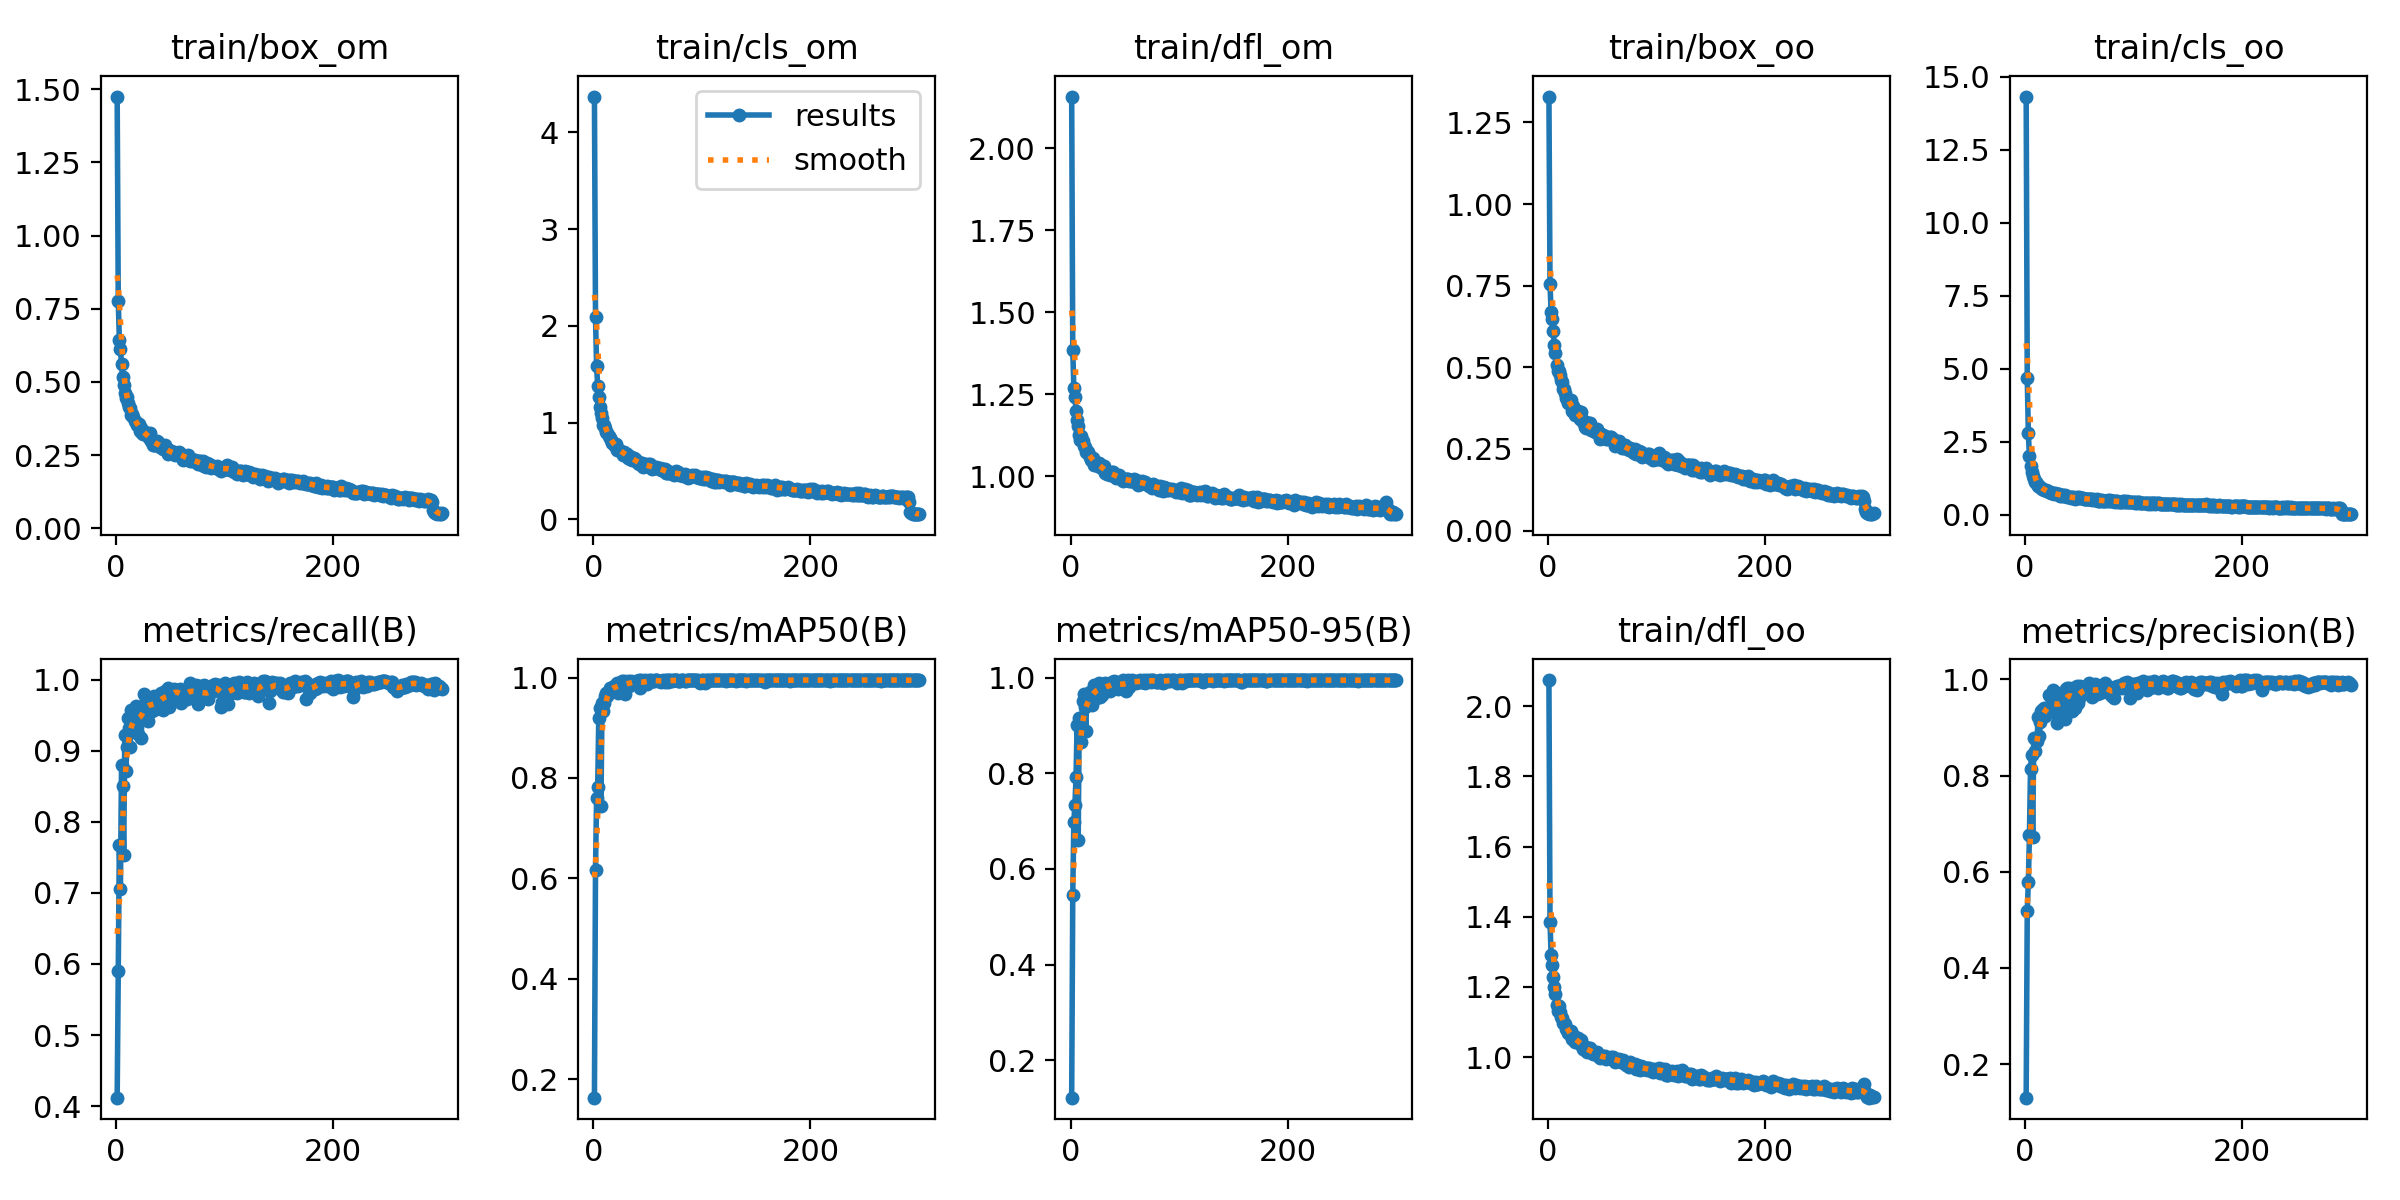

Values plotted in this chart, from the file beside it:
epoch, train/box_om, train/cls_om, train/dfl_om, train/box_oo, train/cls_oo, train/dfl_oo, metrics/precision(B), metrics/recall(B), metrics/mAP50(B), metrics/mAP50-95(B), val/box_om, val/cls_om, val/dfl_om, val/box_oo, val/cls_oo, val/dfl_oo, lr/pg0, lr/pg1, lr/pg2
1, 1.474, 4.372, 2.158, 1.329, 14.32, 2.074, 0.13, 0.412, 0.1635, 0.1216, 1.091, 4.124, 1.936, 1.133, 16.96, 2.114, 8.1597e-05, 8.1597e-05, 8.1597e-05
2, 0.7775, 2.095, 1.384, 0.7542, 4.697, 1.385, 0.5189, 0.59, 0.6175, 0.5462, 0.5528, 1.802, 1.011, 0.5775, 5.989, 1.067, 0.0001644, 0.0001644, 0.0001644
3, 0.6437, 1.583, 1.269, 0.6692, 2.8, 1.292, 0.5777, 0.7675, 0.7608, 0.699, 0.4012, 1.549, 0.7823, 0.4317, 3.401, 0.8548, 0.0002466, 0.0002466, 0.0002466
4, 0.6117, 1.377, 1.242, 0.6491, 2.011, 1.264, 0.6754, 0.7051, 0.7814, 0.7343, 0.3562, 1.248, 0.6137, 0.3638, 2.448, 0.645, 0.0002475, 0.0002475, 0.0002475
5, 0.5621, 1.26, 1.2, 0.6103, 1.679, 1.228, 0.813, 0.8793, 0.9196, 0.7914, 0.5324, 0.9256, 0.9857, 0.6169, 1.581, 1.173, 0.0002475, 0.0002475, 0.0002475
6, 0.518, 1.164, 1.171, 0.5673, 1.46, 1.199, 0.8419, 0.8508, 0.9393, 0.9012, 0.3312, 0.6651, 0.5199, 0.3382, 1.153, 0.5653, 0.0002467, 0.0002467, 0.0002467
7, 0.4913, 1.095, 1.153, 0.5429, 1.344, 1.18, 0.6716, 0.7537, 0.7446, 0.6604, 0.5223, 1.141, 0.8422, 0.568, 1.642, 1.003, 0.0002459, 0.0002459, 0.0002459
8, 0.4625, 1.043, 1.126, 0.5058, 1.224, 1.148, 0.8776, 0.9216, 0.9495, 0.916, 0.2864, 0.5263, 0.5089, 0.3018, 0.7909, 0.5782, 0.0002451, 0.0002451, 0.0002451
9, 0.444, 0.9791, 1.109, 0.4898, 1.123, 1.132, 0.8516, 0.872, 0.9336, 0.8985, 0.2728, 0.5633, 0.4778, 0.2853, 0.8312, 0.5439, 0.0002442, 0.0002442, 0.0002442
10, 0.4499, 0.9801, 1.121, 0.4895, 1.115, 1.145, 0.8734, 0.9048, 0.9483, 0.8649, 0.4074, 0.5814, 0.6777, 0.4869, 0.7148, 0.821, 0.0002434, 0.0002434, 0.0002434
11, 0.4299, 0.9419, 1.107, 0.475, 1.067, 1.129, 0.8728, 0.9459, 0.9635, 0.9503, 0.2514, 0.3561, 0.4164, 0.2437, 0.5278, 0.4386, 0.0002426, 0.0002426, 0.0002426
12, 0.4134, 0.9009, 1.093, 0.4622, 1.002, 1.115, 0.9218, 0.9318, 0.9698, 0.9649, 0.2109, 0.3569, 0.353, 0.2183, 0.4548, 0.4073, 0.0002417, 0.0002417, 0.0002417
13, 0.4102, 0.8934, 1.09, 0.4544, 0.992, 1.112, 0.8816, 0.9056, 0.9641, 0.9386, 0.2909, 0.4288, 0.4374, 0.3154, 0.5112, 0.4951, 0.0002409, 0.0002409, 0.0002409
14, 0.3857, 0.8631, 1.074, 0.433, 0.9643, 1.098, 0.9112, 0.9575, 0.9716, 0.8878, 0.4567, 0.5027, 0.7245, 0.4699, 0.4511, 0.7596, 0.0002401, 0.0002401, 0.0002401
15, 0.3907, 0.8452, 1.076, 0.4339, 0.926, 1.098, 0.9351, 0.9414, 0.9789, 0.9667, 0.2509, 0.3296, 0.4492, 0.2453, 0.3799, 0.4859, 0.0002393, 0.0002393, 0.0002393
16, 0.3801, 0.8166, 1.073, 0.4209, 0.8912, 1.093, 0.937, 0.9472, 0.98, 0.9652, 0.2652, 0.3426, 0.4662, 0.2261, 0.3516, 0.4544, 0.0002384, 0.0002384, 0.0002384
17, 0.3652, 0.7904, 1.063, 0.4054, 0.8558, 1.081, 0.9411, 0.9337, 0.9784, 0.9486, 0.3255, 0.3139, 0.4865, 0.314, 0.3547, 0.5081, 0.0002376, 0.0002376, 0.0002376
18, 0.365, 0.7919, 1.06, 0.4041, 0.8642, 1.081, 0.9245, 0.9631, 0.9806, 0.9695, 0.196, 0.2698, 0.3005, 0.2291, 0.3006, 0.3771, 0.0002368, 0.0002368, 0.0002368
19, 0.3522, 0.7796, 1.049, 0.3915, 0.847, 1.07, 0.9328, 0.9548, 0.9832, 0.9603, 0.2816, 0.3514, 0.4741, 0.2686, 0.325, 0.5206, 0.000236, 0.000236, 0.000236
20, 0.3567, 0.7601, 1.05, 0.3929, 0.8186, 1.068, 0.9334, 0.9237, 0.9761, 0.9429, 0.3238, 0.3956, 0.4727, 0.3194, 0.3944, 0.5134, 0.0002351, 0.0002351, 0.0002351
21, 0.3566, 0.7737, 1.054, 0.3993, 0.8297, 1.076, 0.9379, 0.9553, 0.983, 0.9706, 0.2039, 0.3162, 0.3752, 0.2167, 0.2947, 0.4177, 0.0002343, 0.0002343, 0.0002343
22, 0.3321, 0.72, 1.034, 0.3669, 0.7809, 1.051, 0.9668, 0.9553, 0.9896, 0.9856, 0.1449, 0.2279, 0.2603, 0.1572, 0.2237, 0.2942, 0.0002335, 0.0002335, 0.0002335
23, 0.342, 0.7269, 1.038, 0.3831, 0.7805, 1.056, 0.9412, 0.9182, 0.9697, 0.9577, 0.2304, 0.3881, 0.3654, 0.2237, 0.3908, 0.4033, 0.0002327, 0.0002327, 0.0002327
24, 0.3269, 0.7183, 1.04, 0.3662, 0.764, 1.06, 0.9458, 0.9486, 0.9819, 0.9809, 0.1281, 0.2346, 0.242, 0.1383, 0.2297, 0.2786, 0.0002318, 0.0002318, 0.0002318
25, 0.3222, 0.7057, 1.03, 0.355, 0.7548, 1.043, 0.9465, 0.9496, 0.9867, 0.9849, 0.1975, 0.254, 0.2996, 0.1919, 0.2345, 0.3143, 0.000231, 0.000231, 0.000231
26, 0.3279, 0.697, 1.039, 0.365, 0.7496, 1.054, 0.9786, 0.9797, 0.9928, 0.9898, 0.1957, 0.2051, 0.3127, 0.1736, 0.1642, 0.3148, 0.0002302, 0.0002302, 0.0002302
27, 0.3285, 0.6648, 1.027, 0.3671, 0.707, 1.042, 0.9322, 0.9653, 0.9857, 0.9594, 0.2397, 0.3101, 0.3888, 0.2617, 0.2652, 0.4385, 0.0002294, 0.0002294, 0.0002294
28, 0.3238, 0.6994, 1.035, 0.3652, 0.7416, 1.054, 0.9742, 0.9738, 0.993, 0.9718, 0.2173, 0.2629, 0.3622, 0.2362, 0.1859, 0.4054, 0.0002285, 0.0002285, 0.0002285
29, 0.3167, 0.6755, 1.026, 0.3534, 0.7156, 1.042, 0.9098, 0.9424, 0.9679, 0.9637, 0.1717, 0.3488, 0.2898, 0.1574, 0.3162, 0.2838, 0.0002277, 0.0002277, 0.0002277
30, 0.3072, 0.6714, 1.022, 0.3409, 0.7083, 1.038, 0.9455, 0.9708, 0.9889, 0.9805, 0.1835, 0.2407, 0.3583, 0.2282, 0.2296, 0.4132, 0.0002269, 0.0002269, 0.0002269
31, 0.3266, 0.6781, 1.031, 0.3647, 0.7104, 1.048, 0.9618, 0.964, 0.9906, 0.9866, 0.1796, 0.2134, 0.3176, 0.1759, 0.1859, 0.354, 0.0002261, 0.0002261, 0.0002261
32, 0.2994, 0.6373, 1.009, 0.3312, 0.6656, 1.024, 0.9559, 0.9733, 0.9938, 0.9883, 0.2141, 0.2286, 0.3173, 0.2275, 0.1906, 0.3532, 0.0002252, 0.0002252, 0.0002252
33, 0.3052, 0.6521, 1.017, 0.3361, 0.6749, 1.032, 0.9416, 0.956, 0.9826, 0.9823, 0.1811, 0.2983, 0.3001, 0.1472, 0.2334, 0.2844, 0.0002244, 0.0002244, 0.0002244
34, 0.286, 0.626, 1.008, 0.316, 0.661, 1.02, 0.9601, 0.9617, 0.9897, 0.9843, 0.1753, 0.2563, 0.3026, 0.1476, 0.189, 0.2991, 0.0002236, 0.0002236, 0.0002236
35, 0.2833, 0.6484, 1.006, 0.3155, 0.6944, 1.02, 0.9426, 0.9765, 0.993, 0.975, 0.2057, 0.2636, 0.3406, 0.2276, 0.2077, 0.3753, 0.0002228, 0.0002228, 0.0002228
36, 0.2853, 0.6135, 1.002, 0.3171, 0.651, 1.015, 0.9582, 0.9621, 0.9904, 0.9728, 0.2205, 0.2525, 0.3719, 0.2008, 0.196, 0.3648, 0.000222, 0.000222, 0.000222
37, 0.2933, 0.6359, 1.007, 0.3246, 0.671, 1.021, 0.917, 0.9592, 0.9887, 0.9864, 0.1367, 0.2656, 0.2362, 0.1323, 0.2582, 0.2537, 0.0002211, 0.0002211, 0.0002211
38, 0.2999, 0.619, 1.013, 0.3294, 0.6436, 1.025, 0.9808, 0.967, 0.9921, 0.9912, 0.1408, 0.1941, 0.2407, 0.1497, 0.15, 0.2548, 0.0002203, 0.0002203, 0.0002203
39, 0.2941, 0.6085, 1.012, 0.3289, 0.6242, 1.027, 0.9812, 0.9706, 0.9925, 0.9886, 0.2224, 0.2221, 0.3641, 0.2067, 0.1567, 0.3766, 0.0002195, 0.0002195, 0.0002195
40, 0.2771, 0.597, 1, 0.3093, 0.625, 1.014, 0.982, 0.9656, 0.992, 0.992, 0.1578, 0.1999, 0.2601, 0.1489, 0.149, 0.2656, 0.0002187, 0.0002187, 0.0002187
41, 0.279, 0.5857, 1.004, 0.3067, 0.6081, 1.018, 0.9659, 0.9815, 0.9933, 0.9891, 0.1868, 0.1953, 0.3183, 0.1674, 0.1421, 0.3096, 0.0002178, 0.0002178, 0.0002178
42, 0.2777, 0.5712, 0.9954, 0.3066, 0.5958, 1.01, 0.9804, 0.9766, 0.9941, 0.9915, 0.1935, 0.217, 0.3188, 0.1909, 0.1388, 0.3259, 0.000217, 0.000217, 0.000217
43, 0.2713, 0.5834, 0.9986, 0.3023, 0.6042, 1.012, 0.9339, 0.9575, 0.9801, 0.9787, 0.1208, 0.2221, 0.229, 0.1259, 0.2143, 0.2729, 0.0002162, 0.0002162, 0.0002162
44, 0.2759, 0.5831, 0.9986, 0.3088, 0.6006, 1.011, 0.9824, 0.9799, 0.9943, 0.9767, 0.2671, 0.2167, 0.406, 0.2727, 0.156, 0.4188, 0.0002154, 0.0002154, 0.0002154
45, 0.2854, 0.5776, 1.003, 0.3123, 0.5961, 1.014, 0.9605, 0.9843, 0.9924, 0.9898, 0.1898, 0.2147, 0.3072, 0.1764, 0.1486, 0.3108, 0.0002145, 0.0002145, 0.0002145
46, 0.2733, 0.5414, 0.9906, 0.3008, 0.5619, 1.004, 0.941, 0.9692, 0.9877, 0.9813, 0.1797, 0.2349, 0.3366, 0.2369, 0.2063, 0.4038, 0.0002137, 0.0002137, 0.0002137
47, 0.2657, 0.565, 0.9915, 0.2968, 0.5908, 1.004, 0.9592, 0.9793, 0.9923, 0.991, 0.1879, 0.2007, 0.3019, 0.1586, 0.1455, 0.2958, 0.0002129, 0.0002129, 0.0002129
48, 0.2539, 0.5702, 0.986, 0.2821, 0.6022, 0.9969, 0.9855, 0.9888, 0.9946, 0.9946, 0.1484, 0.1772, 0.2264, 0.1424, 0.09708, 0.2321, 0.0002121, 0.0002121, 0.0002121
49, 0.2671, 0.5572, 0.9898, 0.2966, 0.585, 1.002, 0.951, 0.9609, 0.9881, 0.9827, 0.2015, 0.237, 0.3369, 0.1957, 0.1943, 0.3529, 0.0002112, 0.0002112, 0.0002112
50, 0.2611, 0.5678, 0.989, 0.2894, 0.6013, 1.001, 0.9615, 0.9711, 0.9925, 0.9904, 0.1947, 0.2072, 0.3299, 0.1792, 0.1562, 0.3347, 0.0002104, 0.0002104, 0.0002104
51, 0.2635, 0.5394, 0.9908, 0.2921, 0.5653, 1.003, 0.9868, 0.9844, 0.9944, 0.9727, 0.2478, 0.2378, 0.4128, 0.2571, 0.1396, 0.4576, 0.0002096, 0.0002096, 0.0002096
52, 0.2584, 0.5711, 0.9897, 0.2861, 0.5924, 1.001, 0.9814, 0.9777, 0.9936, 0.9918, 0.1404, 0.1777, 0.2439, 0.1203, 0.1146, 0.2688, 0.0002088, 0.0002088, 0.0002088
53, 0.2607, 0.5532, 0.9907, 0.29, 0.581, 1.003, 0.977, 0.9864, 0.9948, 0.9942, 0.1921, 0.1792, 0.309, 0.1953, 0.1266, 0.3366, 0.0002079, 0.0002079, 0.0002079
54, 0.2502, 0.517, 0.9841, 0.2798, 0.5313, 0.9956, 0.9729, 0.9844, 0.9936, 0.9808, 0.203, 0.2009, 0.3372, 0.1942, 0.1276, 0.3564, 0.0002071, 0.0002071, 0.0002071
55, 0.2532, 0.534, 0.9869, 0.2803, 0.5496, 0.9989, 0.971, 0.9841, 0.9938, 0.9932, 0.161, 0.1967, 0.2673, 0.1388, 0.1199, 0.2773, 0.0002063, 0.0002063, 0.0002063
56, 0.2572, 0.5381, 0.9861, 0.284, 0.5521, 0.9972, 0.9743, 0.9832, 0.9938, 0.9929, 0.1217, 0.1584, 0.2106, 0.1188, 0.1028, 0.2333, 0.0002055, 0.0002055, 0.0002055
57, 0.2574, 0.5309, 0.9844, 0.2852, 0.5441, 0.9961, 0.9825, 0.9837, 0.9946, 0.9944, 0.1531, 0.1658, 0.2396, 0.1304, 0.09463, 0.2326, 0.0002046, 0.0002046, 0.0002046
58, 0.2604, 0.5426, 0.9904, 0.2878, 0.5542, 1.001, 0.9829, 0.9813, 0.9942, 0.9927, 0.126, 0.1633, 0.2452, 0.1117, 0.09697, 0.2563, 0.0002038, 0.0002038, 0.0002038
59, 0.2536, 0.5265, 0.9833, 0.2799, 0.545, 0.9938, 0.9917, 0.9864, 0.9947, 0.9912, 0.1925, 0.2048, 0.3048, 0.1412, 0.08344, 0.2821, 0.000203, 0.000203, 0.000203
60, 0.2538, 0.5263, 0.9875, 0.2801, 0.5368, 0.9996, 0.9753, 0.9674, 0.9933, 0.9879, 0.1891, 0.189, 0.307, 0.1813, 0.1368, 0.3221, 0.0002022, 0.0002022, 0.0002022
... 240 more rows
